Labelled photos from "OriginalImage", an image-classification folder in mongkholp/Cleanliness-Datasets. The possible labels are: clean, unclean.

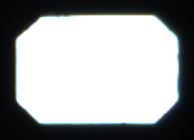
Label: clean

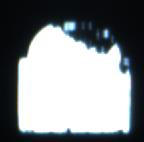
Label: unclean

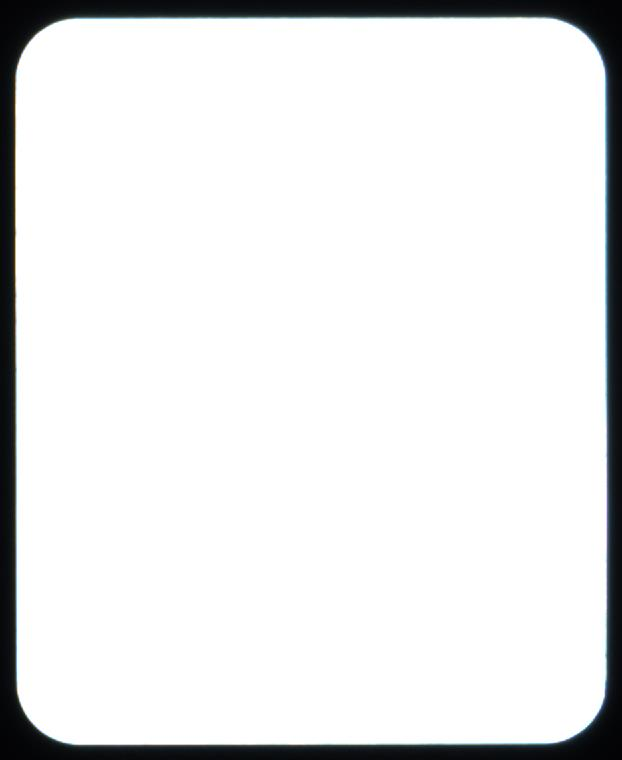
Label: clean

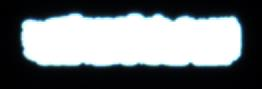
Label: unclean

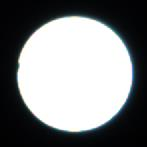
Label: clean

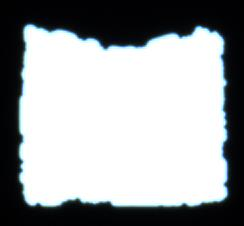
Label: unclean
